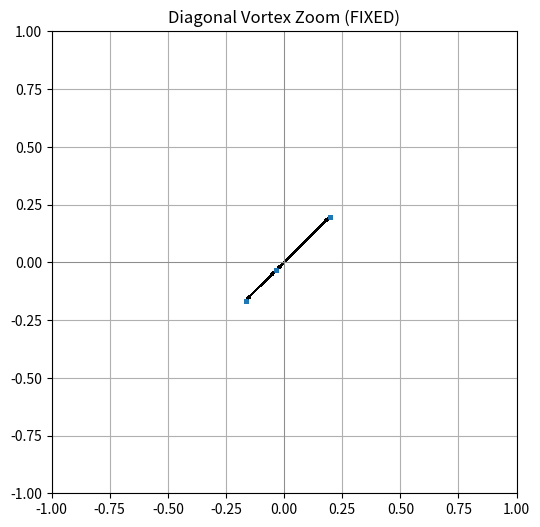

Write the Python code that produced this figure.
# diagonal_vortex_zoom_mod7_fixed.py

import numpy as np
import matplotlib.pyplot as plt

# Basin centers (aus deinem Output)
centers = {
    0: np.array([-0.1657, -0.1657]),  # Q1
    1: np.array([-0.0349, -0.0349]),  # Q2
    2: np.array([0.1974, 0.1974])     # Q3
}

# Beispiel: lade deine echte basin sequence hier
# z.B. aus file oder direkt einsetzen
# basin_sequence = [...]

# TEST fallback (falls nichts geladen)
basin_sequence = np.random.choice([0,1,2], size=2000)

# Trajectory erzeugen
points = np.array([centers[b] for b in basin_sequence])

# Diagonalband
mask = np.abs(points[:,1] - points[:,0]) < 0.05
filtered = points[mask]

vectors = np.diff(filtered, axis=0)
positions = filtered[:-1]

plt.figure(figsize=(6,6))
plt.quiver(
    positions[:,0], positions[:,1],
    vectors[:,0], vectors[:,1],
    angles='xy', scale_units='xy', scale=1
)

plt.scatter(filtered[:,0], filtered[:,1], s=5)

plt.axhline(0, color='gray', linewidth=0.5)
plt.axvline(0, color='gray', linewidth=0.5)

plt.title("Diagonal Vortex Zoom (FIXED)")
plt.xlim(-1,1)
plt.ylim(-1,1)
plt.grid()
plt.show()


# ================= AUTO SAVE HOOK =================
import os
import matplotlib.pyplot as plt

if os.environ.get("AUTO_SAVE") == "1":

    figs = list(map(plt.figure, plt.get_fignums()))

    if not figs:
        print("[WARN] No figures to save.")

    for i, fig in enumerate(figs):
        filename = __file__.split("/")[-1].replace(".py", f"_{i}.png")
        fig.savefig(f"output/plots/{filename}", dpi=150, bbox_inches="tight")

    plt.close("all")

else:
    plt.show()

# =================================================
